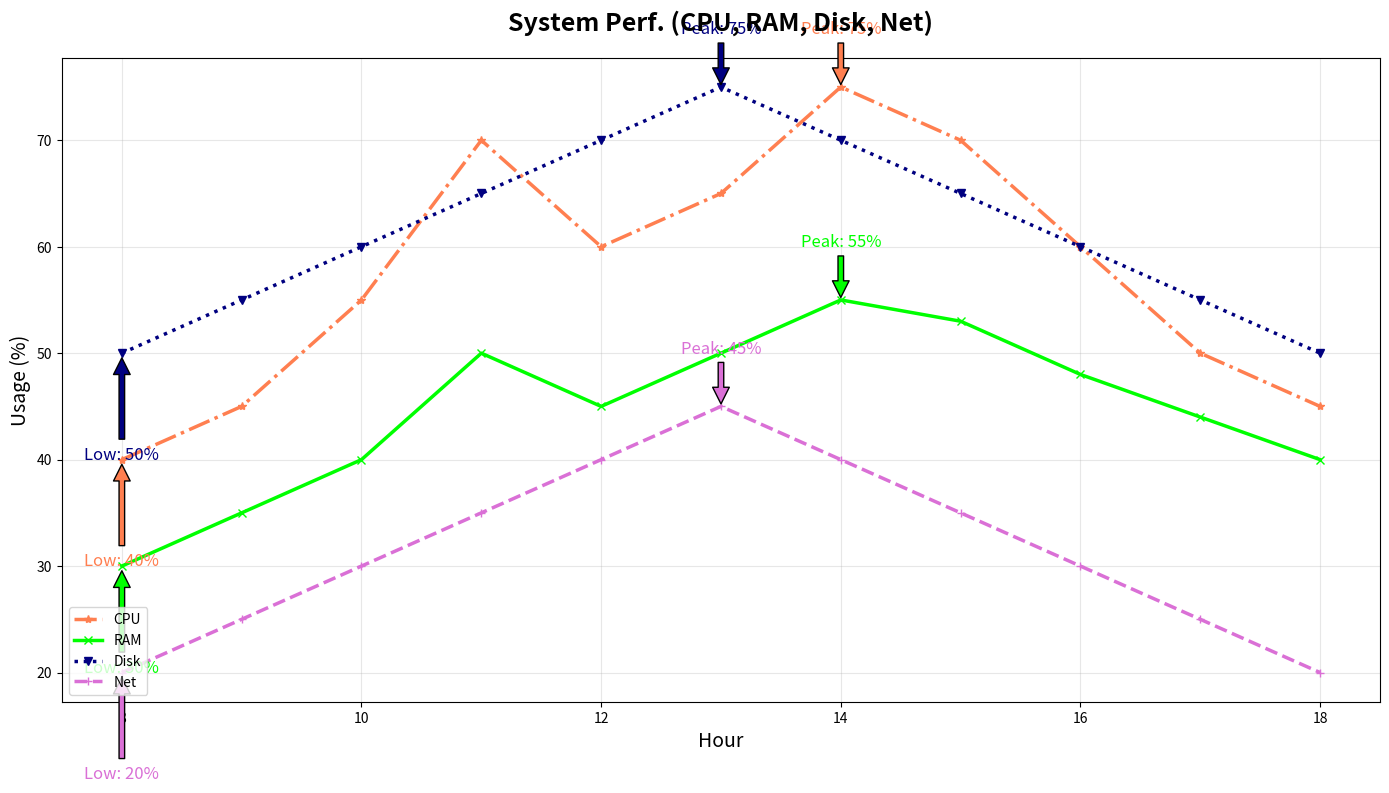

Here is the Python script that generated this plot:
import matplotlib.pyplot as plt
import numpy as np

hours = np.array([8, 9, 10, 11, 12, 13, 14, 15, 16, 17, 18])
cpu_usage = np.array([40, 45, 55, 70, 60, 65, 75, 70, 60, 50, 45])
ram_usage = np.array([30, 35, 40, 50, 45, 50, 55, 53, 48, 44, 40])
disk_usage = np.array([50, 55, 60, 65, 70, 75, 70, 65, 60, 55, 50])
network_usage = np.array([20, 25, 30, 35, 40, 45, 40, 35, 30, 25, 20])

fig, ax = plt.subplots(figsize=(14, 8))

# Change marker and line styles for variety
ax.plot(hours, cpu_usage, label='CPU', color='coral', marker='*', linestyle='-.', linewidth=2.5)
ax.plot(hours, ram_usage, label='RAM', color='lime', marker='x', linestyle='-', linewidth=2.5)
ax.plot(hours, disk_usage, label='Disk', color='navy', marker='v', linestyle=':', linewidth=2.5)
ax.plot(hours, network_usage, label='Net', color='orchid', marker='+', linestyle='--', linewidth=2.5)

ax.set_title("System Perf. (CPU, RAM, Disk, Net)", fontsize=18, fontweight='bold', pad=20)
ax.set_xlabel("Hour", fontsize=14)
ax.set_ylabel("Usage (%)", fontsize=14)

# Change grid style and add grid lines
ax.grid(True, linestyle='-', alpha=0.3)

# Change legend location and font size for variety
ax.legend(loc='lower left', fontsize=10)

# Annotations for peaks and lows
for usage, label, color in zip(
    [cpu_usage, ram_usage, disk_usage, network_usage],
    ['CPU', 'RAM', 'Disk', 'Net'],
    ['coral', 'lime', 'navy', 'orchid']
):
    peak_hour = hours[np.argmax(usage)]
    peak_value = np.max(usage)
    ax.annotate(f'Peak: {peak_value}%', xy=(peak_hour, peak_value), xytext=(peak_hour, peak_value+5),
                arrowprops=dict(facecolor=color, shrink=0.05), fontsize=12, color=color, ha='center')

    low_hour = hours[np.argmin(usage)]
    low_value = np.min(usage)
    ax.annotate(f'Low: {low_value}%', xy=(low_hour, low_value), xytext=(low_hour, low_value-10),
                arrowprops=dict(facecolor=color, shrink=0.05), fontsize=12, color=color, ha='center')

# More space to accommodate changes
plt.tight_layout()
plt.show()
